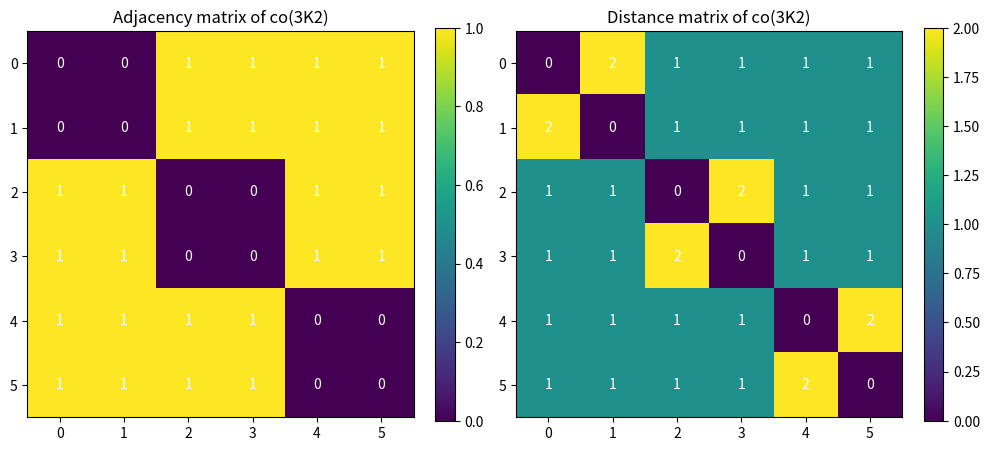

This figure's Python source:
import matplotlib.pyplot as plt
from collections import deque
from itertools import combinations

def main() -> None:
    n = 6
    A = [[1 if (i != j and i // 2 != j // 2) else 0 for j in range(n)] for i in range(n)]
    adj = [set(j for j in range(n) if A[i][j]) for i in range(n)]
    D = [[0]*n for _ in range(n)]
    for s in range(n):
        seen = {s: 0}; q = deque([s])
        while q:
            u = q.popleft()
            for w in adj[u]:
                if w not in seen:
                    seen[w] = seen[u] + 1; q.append(w)
        for t in range(n):
            D[s][t] = seen[t]
    fig, axes = plt.subplots(1, 2, figsize=(10, 5))
    for ax, M, title in ((axes[0], A, "Adjacency"), (axes[1], D, "Distance")):
        im = ax.imshow(M, cmap="viridis")
        ax.set_title(f"{title} matrix of co(3K2)")
        ax.set_xticks(range(n)); ax.set_yticks(range(n))
        for i in range(n):
            for j in range(n):
                ax.text(j, i, str(M[i][j]), ha="center", va="center", color="white")
        fig.colorbar(im, ax=ax, fraction=0.046)
    plt.tight_layout(); plt.savefig("octahedron_matrices.png", dpi=150)
    print("saved octahedron_matrices.png")

if __name__ == "__main__":
    main()
